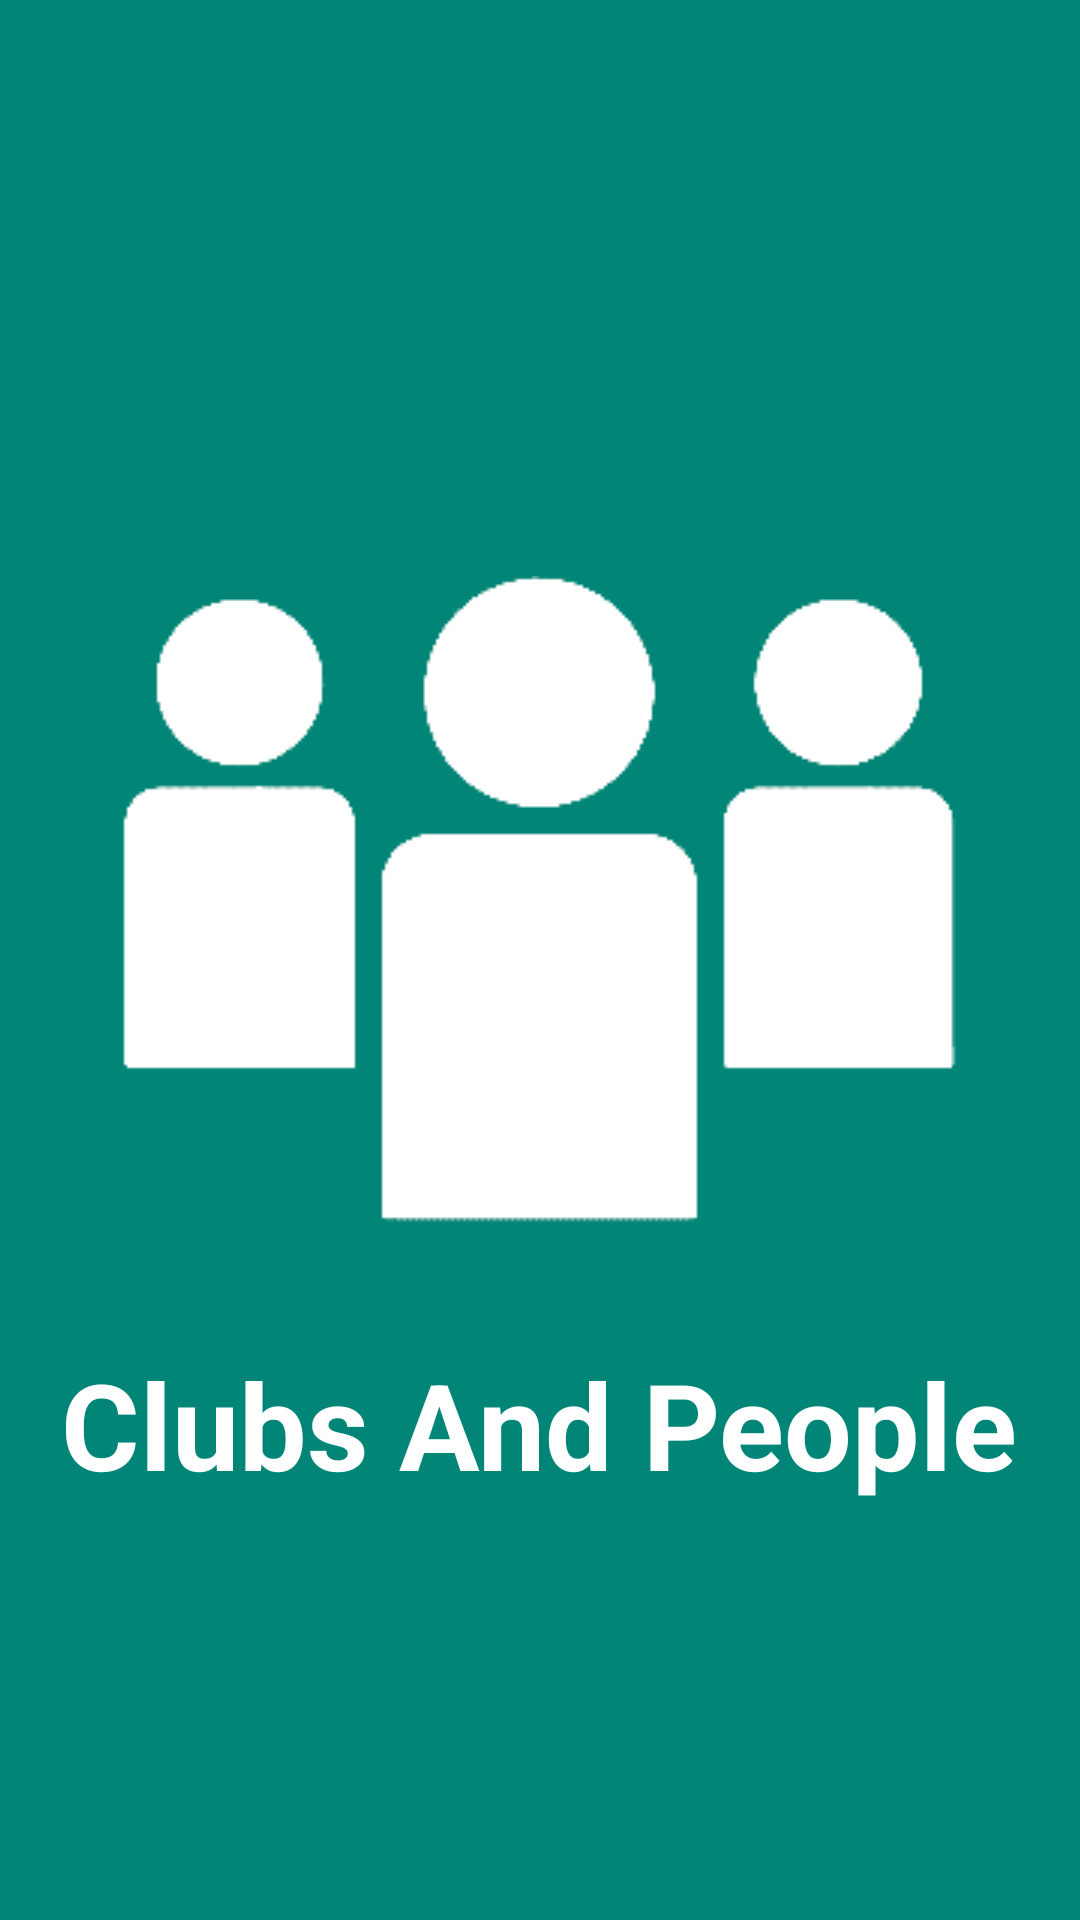

The Android layout XML behind this screen, and the referenced resources:
<!-- AndroidManifest.xml: activity theme AppTheme.NoActionBar -->
<!-- res/layout/activity_splash.xml -->
<?xml version="1.0" encoding="utf-8"?>
<RelativeLayout
    xmlns:android="http://schemas.android.com/apk/res/android"
    xmlns:tools="http://schemas.android.com/tools"
    android:layout_width="match_parent"
    android:layout_height="match_parent"
    tools:context=".SplashActivity"
    android:background="@color/colorPrimary">

    <ImageView
        android:layout_width="wrap_content"
        android:layout_height="wrap_content"
        android:src="@drawable/main_icon"
        android:layout_centerInParent="true"
        android:paddingBottom="@dimen/paddingSplashBut"
        android:id="@+id/splashImg"/>
    <TextView
        android:layout_width="wrap_content"
        android:layout_height="wrap_content"
        android:text="@string/app_name"
        android:textAppearance="@style/Base.TextAppearance.AppCompat.Large"
        android:textStyle="bold"
        android:textColor="@android:color/white"
        android:textIsSelectable="false"
        android:layout_below="@id/splashImg"
        android:layout_centerHorizontal="true"
        android:textSize="40sp"/>
</RelativeLayout>
<!-- resources referenced by this layout -->
<resources>
  <color name="colorPrimary">#008577</color>
  <dimen name="paddingSplashBut">40dp</dimen>
  <!-- drawable main_icon: png bitmap (drawable, 2430 bytes) -->
  <string name="app_name">Clubs And People</string>
  <style name="AppTheme.NoActionBar" parent="Theme.AppCompat.Light.DarkActionBar">
          <item name="windowActionBar">false</item>
          <item name="windowNoTitle">true</item>
          <item name="android:windowFullscreen">true</item>
      </style>
</resources>
